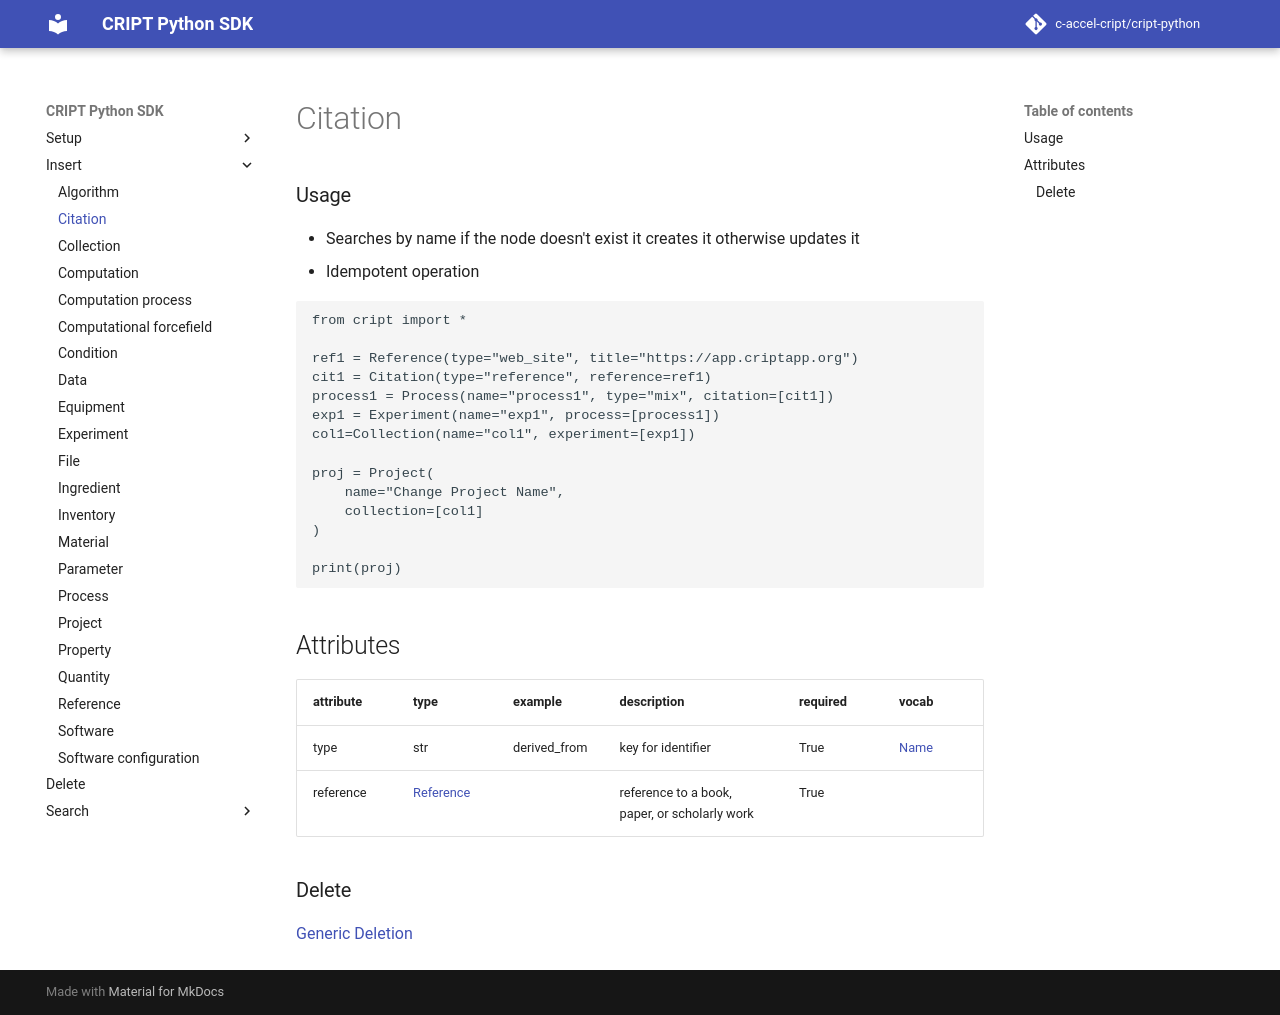

repository: C-Accel-CRIPT/cript-python · page: insert/citation/index.html · generator: mkdocs

### Usage

- Searches by name if the node doesn't exist it creates it otherwise updates it
- Idempotent operation

```python
from cript import *

ref1 = Reference(type="web_site", title="https://app.criptapp.org")
cit1 = Citation(type="reference", reference=ref1)
process1 = Process(name="process1", type="mix", citation=[cit1])
exp1 = Experiment(name="exp1", process=[process1])
col1=Collection(name="col1", experiment=[exp1])

proj = Project(
    name="Change Project Name",
    collection=[col1]
)

print(proj)
```


## Attributes
| attribute | type      | example      | description                                   | required | vocab |
|-----------|-----------|--------------|-----------------------------------------------|----------|-------|
| type      | str       | derived_from | key for identifier                            | True     | [Name](https://app.criptapp.org/vocab/citation_type)  |
| reference | [Reference](../reference) |              | reference to a book, paper, or scholarly work | True     |       |                                                                           | miscellaneous information, or custom data structure                 |          |       |

### Delete
[Generic Deletion](../delete.md)
